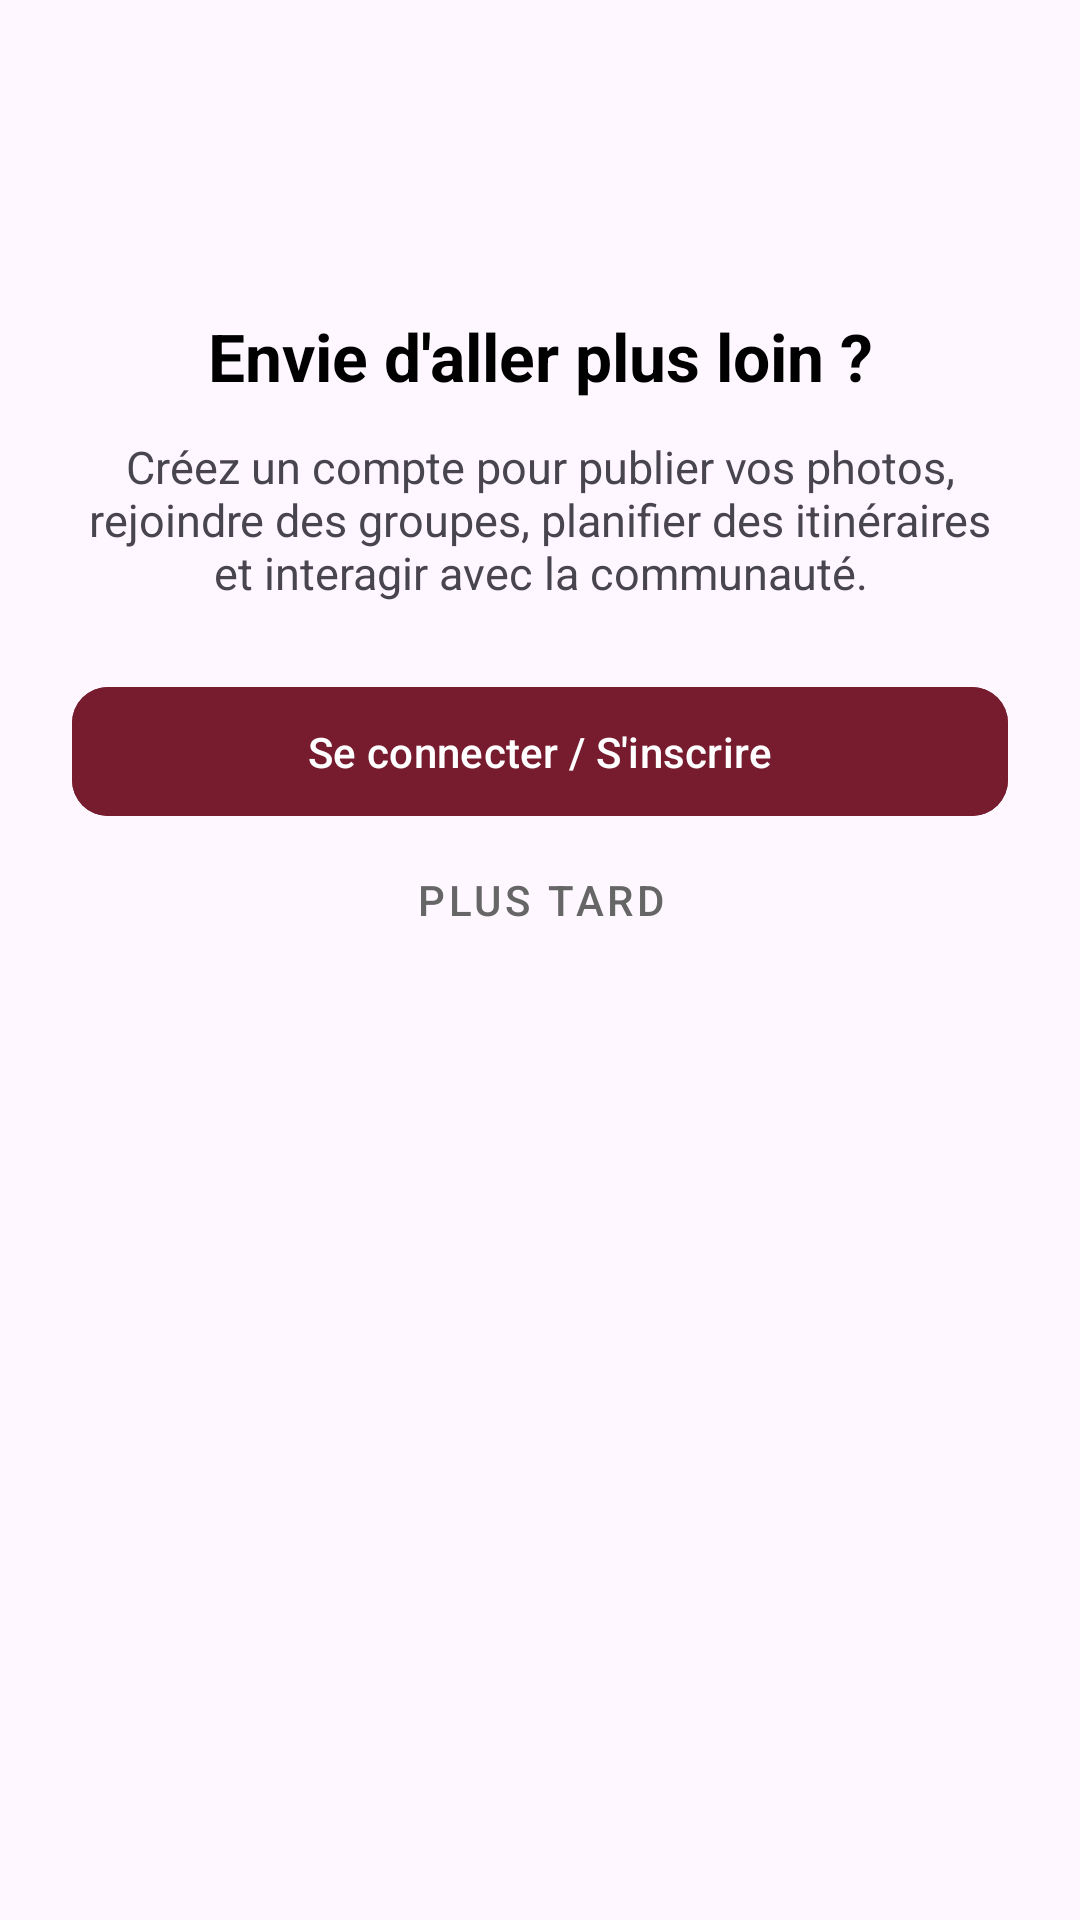

Produce the Android XML layout that renders to this screen, including the resource entries it uses.
<!-- AndroidManifest.xml: application theme Theme.Application -->
<!-- res/layout/bottom_sheet_guest_upsell.xml -->
<?xml version="1.0" encoding="utf-8"?>
<LinearLayout xmlns:android="http://schemas.android.com/apk/res/android"
    xmlns:app="http://schemas.android.com/apk/res-auto"
    android:layout_width="match_parent"
    android:layout_height="wrap_content"
    android:orientation="vertical"
    android:padding="24dp"
    android:background="@drawable/bottom_sheet_background"> <ImageView
    android:layout_width="64dp"
    android:layout_height="64dp"
    android:layout_gravity="center"
    android:src="@drawable/round_account_circle_24"
    app:tint="@color/primary_color"
    android:layout_marginBottom="16dp"/>

    <TextView
        android:layout_width="match_parent"
        android:layout_height="wrap_content"
        android:text="Envie d'aller plus loin ?"
        android:textSize="22sp"
        android:textStyle="bold"
        android:textColor="@android:color/black"
        android:gravity="center" />

    <TextView
        android:layout_width="match_parent"
        android:layout_height="wrap_content"
        android:layout_marginTop="12dp"
        android:text="Créez un compte pour publier vos photos, rejoindre des groupes, planifier des itinéraires et interagir avec la communauté."
        android:textSize="15sp"
        android:gravity="center"
        android:layout_marginBottom="24dp"/>

    <com.google.android.material.button.MaterialButton
        android:id="@+id/btnUpsellLogin"
        android:layout_width="match_parent"
        android:layout_height="wrap_content"
        android:padding="12dp"
        android:text="Se connecter / S'inscrire"
        app:cornerRadius="12dp"
        android:textColor="#FFFFFF"
        android:backgroundTint="@color/primary_color"/>

    <com.google.android.material.button.MaterialButton
        android:id="@+id/btnUpsellCancel"
        style="@style/Widget.MaterialComponents.Button.TextButton"
        android:layout_width="match_parent"
        android:layout_height="wrap_content"
        android:text="Plus tard"
        android:textColor="#666666"/>
</LinearLayout>
<!-- resources referenced by this layout -->
<resources>
  <color name="primary_color">#761C2E</color>
  <style name="Theme.Application" parent="Theme.Material3.DayNight.NoActionBar">
          
          <item name="colorPrimary">@color/primary_color</item>
          <item name="colorOnBackground">@color/black</item>
          
          <item name="colorSecondary">@color/secondary_color</item>
          
          <item name="android:statusBarColor">?attr/colorPrimaryVariant</item>
          
      </style>
  <color name="black">#0A0908</color>
  <color name="secondary_color">#E58F65</color>
</resources>
